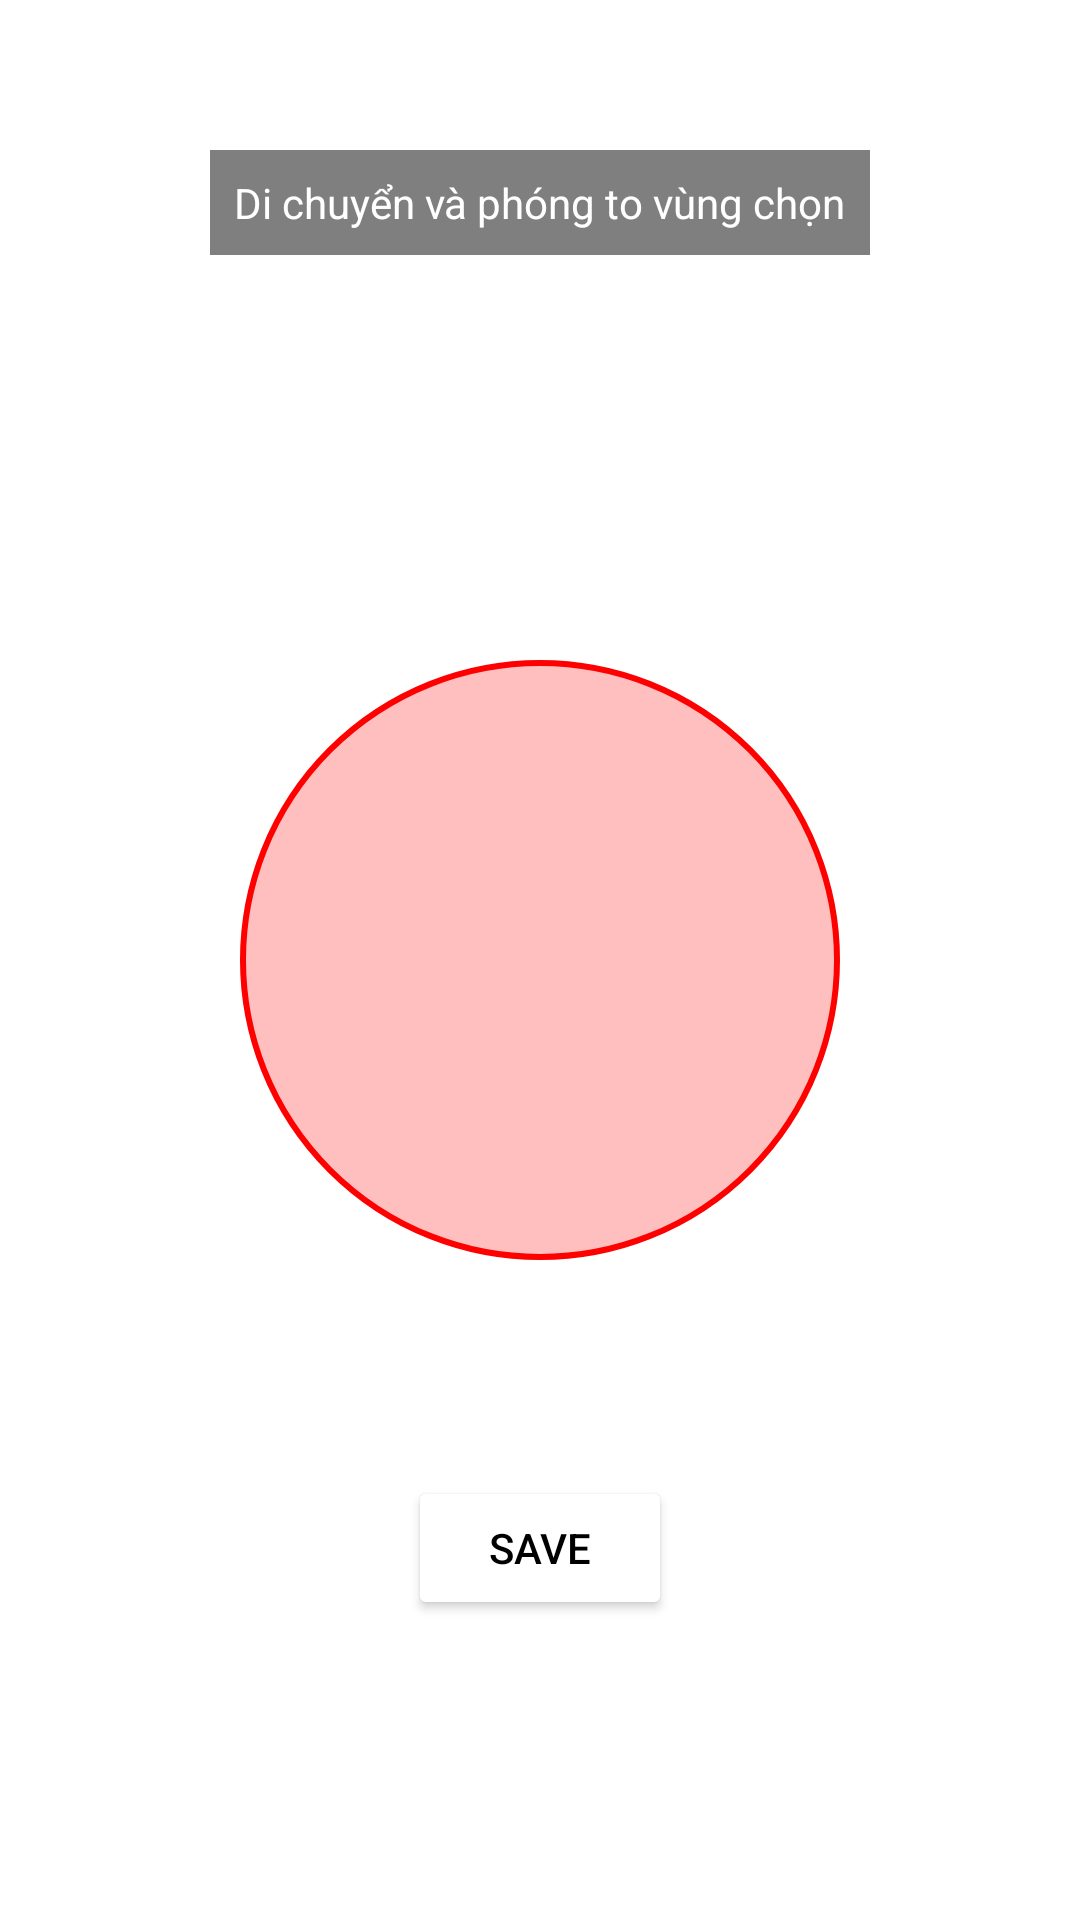

Write the Android layout XML for this screen, with the resource values it uses.
<!-- AndroidManifest.xml: activity theme Theme.Transparent -->
<!-- res/layout/activity_crop_config.xml -->
<?xml version="1.0" encoding="utf-8"?>
<RelativeLayout xmlns:android="http://schemas.android.com/apk/res/android"
    android:layout_width="match_parent"
    android:layout_height="match_parent"
    android:background="#00000000">

    <TextView
        android:id="@+id/tvGuide"
        android:layout_width="wrap_content"
        android:layout_height="wrap_content"
        android:layout_centerHorizontal="true"
        android:layout_marginTop="50dp"
        android:background="#80000000"
        android:padding="8dp"
        android:text="Di chuyển và phóng to vùng chọn"
        android:textColor="#FFFFFF" />

    <View
        android:id="@+id/cropFrame"
        android:layout_width="200dp"
        android:layout_height="200dp"
        android:layout_centerInParent="true"
        android:background="@drawable/bg_crop_circle" />

    <Button
        android:id="@+id/btnSaveCrop"
        android:layout_width="wrap_content"
        android:layout_height="wrap_content"
        android:layout_alignParentBottom="true"
        android:layout_centerHorizontal="true"
        android:layout_marginBottom="100dp"
        android:text="SAVE"
        android:backgroundTint="#FFFFFF"
        android:textColor="#000000" />

</RelativeLayout>
<!-- resources referenced by this layout -->
<resources>
  <!-- drawable bg_crop_circle (drawable) -->
  <?xml version="1.0" encoding="utf-8"?>
  <shape xmlns:android="http://schemas.android.com/apk/res/android"
      android:shape="oval">
      <stroke android:width="2dp" android:color="#FF0000"/>
      <solid android:color="#40FF0000"/>
  </shape>
  <style name="Theme.Transparent" parent="Theme.Material3.Dark.NoActionBar">
          <item name="android:windowIsTranslucent">true</item>
          <item name="android:windowBackground">@android:color/transparent</item>
          <item name="android:windowContentOverlay">@null</item>
          <item name="android:windowNoTitle">true</item>
          <item name="android:backgroundDimEnabled">false</item>
      </style>
</resources>
